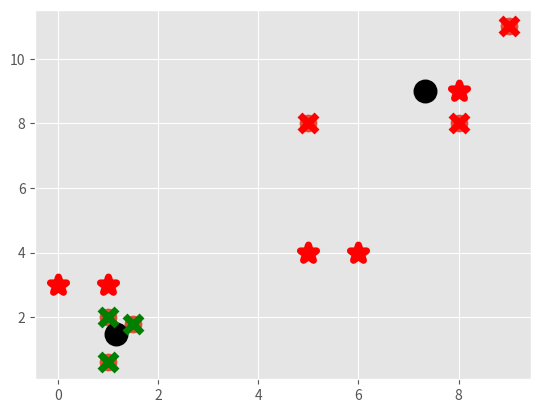

Write Python code to recreate this figure.
import matplotlib.pyplot as plt 
from matplotlib import style
style.use('ggplot')
import numpy as np 


X = np.array([[1, 2],
              [1.5, 1.8],
              [5, 8],
              [8, 8],
              [1, 0.6],
              [9, 11]])

plt.scatter(X[:, 0],X[:, 1], s=150)
# Datapoint inicial para analise
plt.show()
colors= 10*['g','r','c','b','k']

class K_means:
    def __init__(self,k=2,tol=0.001, max_iter=300):
        self.k = k
        self.tol = tol 
        self.max_iter = max_iter
    def fit(self,data):
        # Limpandos os centroids sucessores
        self.centroids={}
        # Selecionando os primeiro centroids, nao e randomico, pode ser feito por shuffling no data type mas nao quis
        for i in range(self.k):
            self.centroids[i] = data[i]
        # Para ver  as mudancas entre os centroides, troque self.max_iter por 1, 2 ,3 dependendo do numero de vezes
        for i in range(self.max_iter):
            self.classifications = {}
            # Criando classificadores de acordo com o numero de ks
            for i in range (self.k):
                self.classifications[i] = []
            for featureset in data:
                #Basicamente formatando a distrancias entre os centroides, ja estabelecendo um novo centroid de imediato por isso o centroid em um for loop com os centroides feitos
                # Ae formula-se a algebla linear estabelece a normativa do vetor e boom, voce tem as distancias cool right?
                distancias= [np.linalg.norm(featureset-self.centroids[centroid]) for centroid in self.centroids]
                # Definindo a postura de classificacao de acordo com o minimo das distancias
                classification=distancias.index(min(distancias))
                self.classifications[classification].append(featureset)
            # Definindo os centroides no passado, por algum motivo so dar call self.centroids nao funciona
            # Descobri que e pq altera de acordo, com a mudanca do centroides, logo ao formular por dict eu consertei 
            prev_centroids = dict(self.centroids)

            for classification in self.classifications:
                # Achando a media entre as classficacoes, e redefinindo novos centroids
                self.centroids[classification] = np.average(self.classifications[classification], axis=0)
            # Famosa frase  inocente ate provado culpado
            optimized= True
            for c in self.centroids:
                centroide_original = prev_centroids[c]
                centroide_atual = self.centroids[c]
                # Se alguns dos centroides for maior do que a tolerancia, definida la em cima nos nao vamos estar optimizado
                if np.sum(( centroide_atual - centroide_original)/centroide_original*100.0) > self.tol:
                    # Isso daki vai me dizer quantas interacoes eu passei por
                    print(np.sum(( centroide_atual - centroide_original)/centroide_original*100.0))
                    optimized= False
            if optimized:
                break
                # Heell yeah babey
    def predict(self,data):
        distancias= [np.linalg.norm(featureset-self.centroids[centroid]) for centroid in self.centroids]
        classification=distancias.index(min(distancias))
        return classification


clf = K_means()

clf.fit(X)

for centroid in clf.centroids:
    plt.scatter(clf.centroids[centroid][0], clf.centroids[centroid][1],marker='o',color='k',s= 150, linewidths=5)
for classification in clf.classifications:
    color = colors[classification]
    # Basicamente expondo os centroids do seuguinte features
    for featureset in clf.classifications[classification]:
        plt.scatter(featureset[0],featureset[1], marker='x', color=color, s=150,linewidths=5)
# Alguns arrays doidos para testes
numseis = np.array([[1,3],
                     [8,9],
                     [0,3],
                     [5,4],
                     [6,4],])
for numsei in numseis:
    classification=clf.predict(numsei)
    plt.scatter(numsei[0], numsei[1], marker='*', color=colors[classification], s=150,linewidths=5)
plt.show()